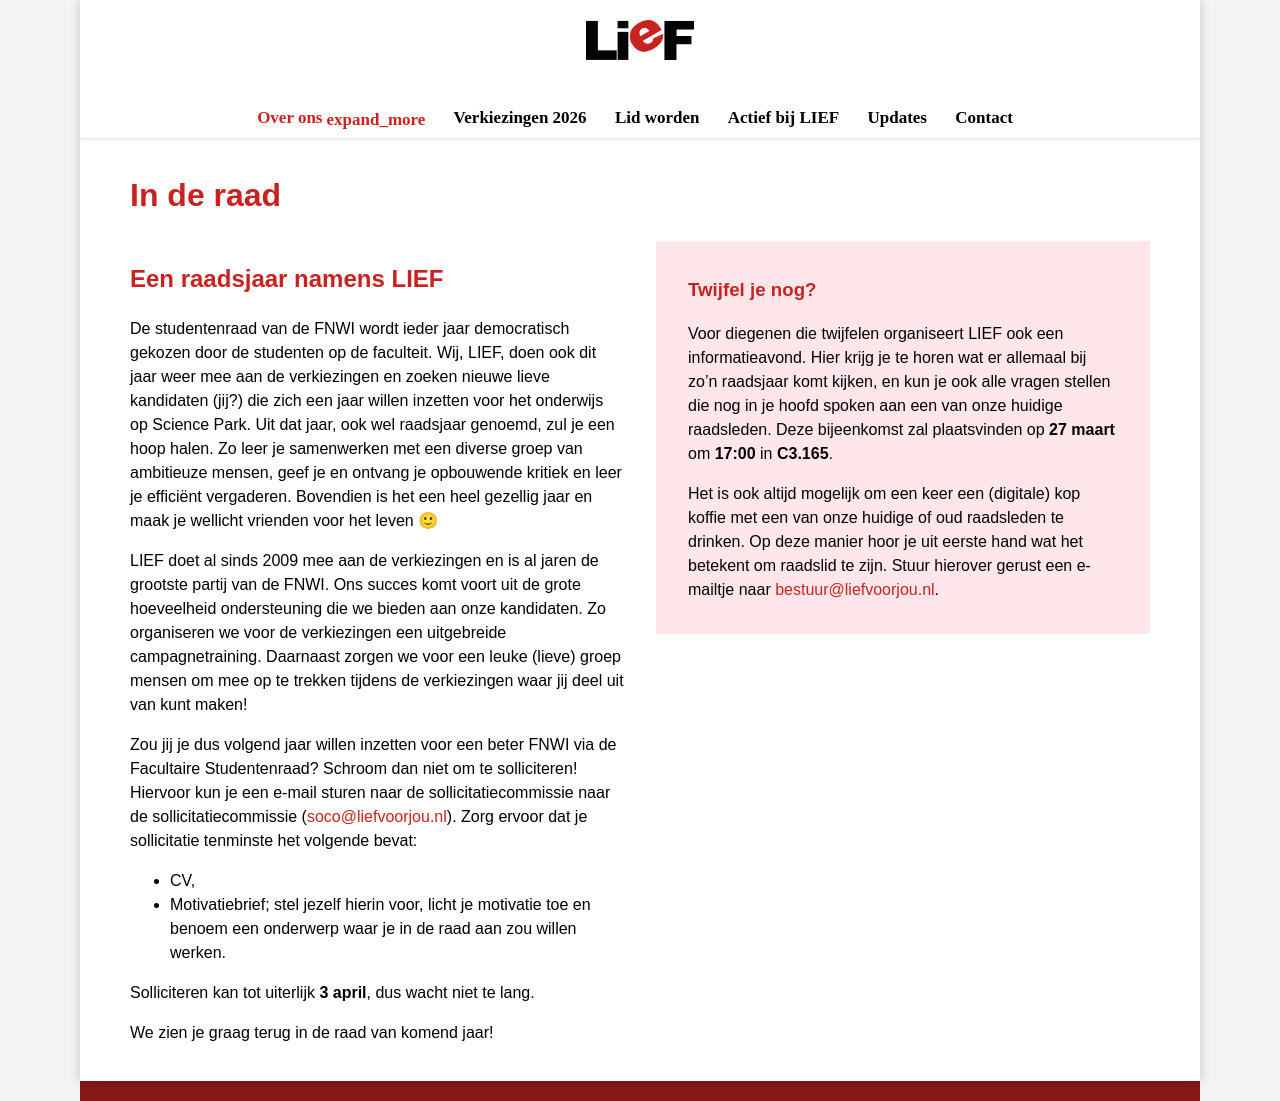

repository: liefnwi/liefnwi.github.io · page: over-ons/in-de-raad.html · generator: jekyll

---
layout: multicolumn
title: In de raad
prepend_title: true
---
<div markdown="block">
## Een raadsjaar namens LIEF

De studentenraad van de FNWI wordt ieder jaar democratisch gekozen door de studenten op de faculteit. Wij, LIEF,  doen ook dit jaar weer mee aan de verkiezingen en zoeken nieuwe lieve kandidaten (jij?) die zich een jaar willen inzetten voor het onderwijs op Science Park. Uit dat jaar, ook wel raadsjaar genoemd, zul je een hoop halen. Zo leer je samenwerken met een diverse groep van ambitieuze mensen, geef je en ontvang je opbouwende kritiek en leer je efficiënt vergaderen. Bovendien is het een heel gezellig jaar en maak je wellicht vrienden voor het leven 🙂

LIEF doet al sinds 2009 mee aan de verkiezingen en is al jaren de grootste partij van de FNWI. Ons succes komt voort uit de grote hoeveelheid ondersteuning die we bieden aan onze kandidaten. Zo organiseren we voor de verkiezingen een uitgebreide campagnetraining. Daarnaast zorgen we voor een leuke (lieve) groep mensen om mee op te trekken tijdens de verkiezingen waar jij deel uit van kunt maken!

Zou jij je dus volgend jaar willen inzetten voor een beter FNWI via de Facultaire Studentenraad? Schroom dan niet om te solliciteren! Hiervoor kun je een e-mail sturen naar de sollicitatiecommissie naar de sollicitatiecommissie ([soco@liefvoorjou.nl](mailto:soco@liefvoorjou.nl)). Zorg ervoor dat je sollicitatie tenminste het volgende bevat:
 - CV,
 - Motivatiebrief; stel jezelf hierin voor, licht je motivatie toe en benoem een onderwerp waar je in de raad aan zou willen werken.

Solliciteren kan tot uiterlijk **3 april**, dus wacht niet te lang.

<!-- Hiervoor hoef je enkel een mailtje naar de sollicitatiecommissie ([soco@liefvoorjou.nl](mailto:soco@liefvoorjou.nl)) te sturen en dan zullen zij een gesprek met je inplannen. -->

We zien je graag terug in de raad van komend jaar!
</div>
<div class="note" markdown="block">
### Twijfel je nog?

<!-- Een jaar is natuurlijk veel tijd en het is niet niks om een geheel jaar te besteden aan de studentenraad. Op [deze pagina](https://studentenraad.nl/fnwi/wat-is-de-raad/) wordt kort uitgelegd wat de FSR zoal doet. Meer informatie over wat LIEF voor jou kan betekenen vind je [hier](/actief-bij-lief).

-->

Voor diegenen die twijfelen organiseert LIEF ook een informatieavond. Hier krijg je te horen wat er allemaal bij zo'n raadsjaar komt kijken, en kun je ook alle vragen stellen die nog in je hoofd spoken aan een van onze huidige raadsleden. Deze bijeenkomst zal plaatsvinden op **27 maart** om **17:00** in **C3.165**.

Het is ook altijd mogelijk om een keer een (digitale) kop koffie met een van onze huidige of oud raadsleden te drinken. Op deze manier hoor je uit eerste hand wat het betekent om raadslid te zijn. Stuur hierover gerust een e-mailtje naar [bestuur@liefvoorjou.nl](mailto:bestuur@liefvoorjou.nl). 
</div>

<!-- TODO verhalen uit de raad -->
